Run: headless pygame with SDL's dummy video driver; simulated clock (each Clock.tick advances the game by its frame time, no real sleeping); random seed 0; keys injected as events and as key.get_pressed() state; no mouse input.
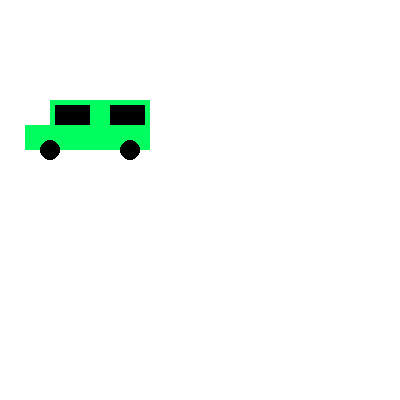
Frame 1 of 4 · flips 1–60 · no input
Frame 2 of 4 · flips 61–180 · tapped SPACE, RETURN · held RIGHT (→), D · screen unchanged from frame 1, image omitted
Frame 3 of 4 · flips 181–300 · held DOWN (↓), S · screen unchanged from frame 2, image omitted
Frame 4 of 4 · flips 301–420 · held LEFT (←), A, UP (↑), W · screen unchanged from frame 3, image omitted

The pygame program that drew these frames:

import sys
sys.path.append(r'C:\Users\CHo\AppData\Local\Programs\Python\Python312\Lib\site-packages')
import pygame

# Initialize Pygame
pygame.init()

# Seting the display
SCREEN_WIDTH = 400
SCREEN_HEIGHT = 400
screen = pygame.display.set_mode((SCREEN_WIDTH, SCREEN_HEIGHT))
pygame.display.set_caption("Car Drawing")

# Setting colour
WHITE = (255, 255, 255)
GREEN = (0, 255, 94)
BLACK = (0, 0, 0)

# MAin lOop
while True:
    screen.fill(WHITE)

    # Car body
    pygame.draw.rect(screen, GREEN, (50, 100, 100, 50))
    pygame.draw.rect(screen, GREEN, (25, 125, 25, 25))

    # Windows
    pygame.draw.rect(screen, BLACK, (55, 105, 35, 20))
    pygame.draw.rect(screen, BLACK, (110, 105, 35, 20))

    # Wheels
    pygame.draw.circle(screen, BLACK, (50, 150), 10)
    pygame.draw.circle(screen, BLACK, (130, 150), 10)

    # Update display
    pygame.display.flip()

    # For Loop
    for event in pygame.event.get():
        if event.type == pygame.QUIT:
            pygame.quit()
            sys.exit()
